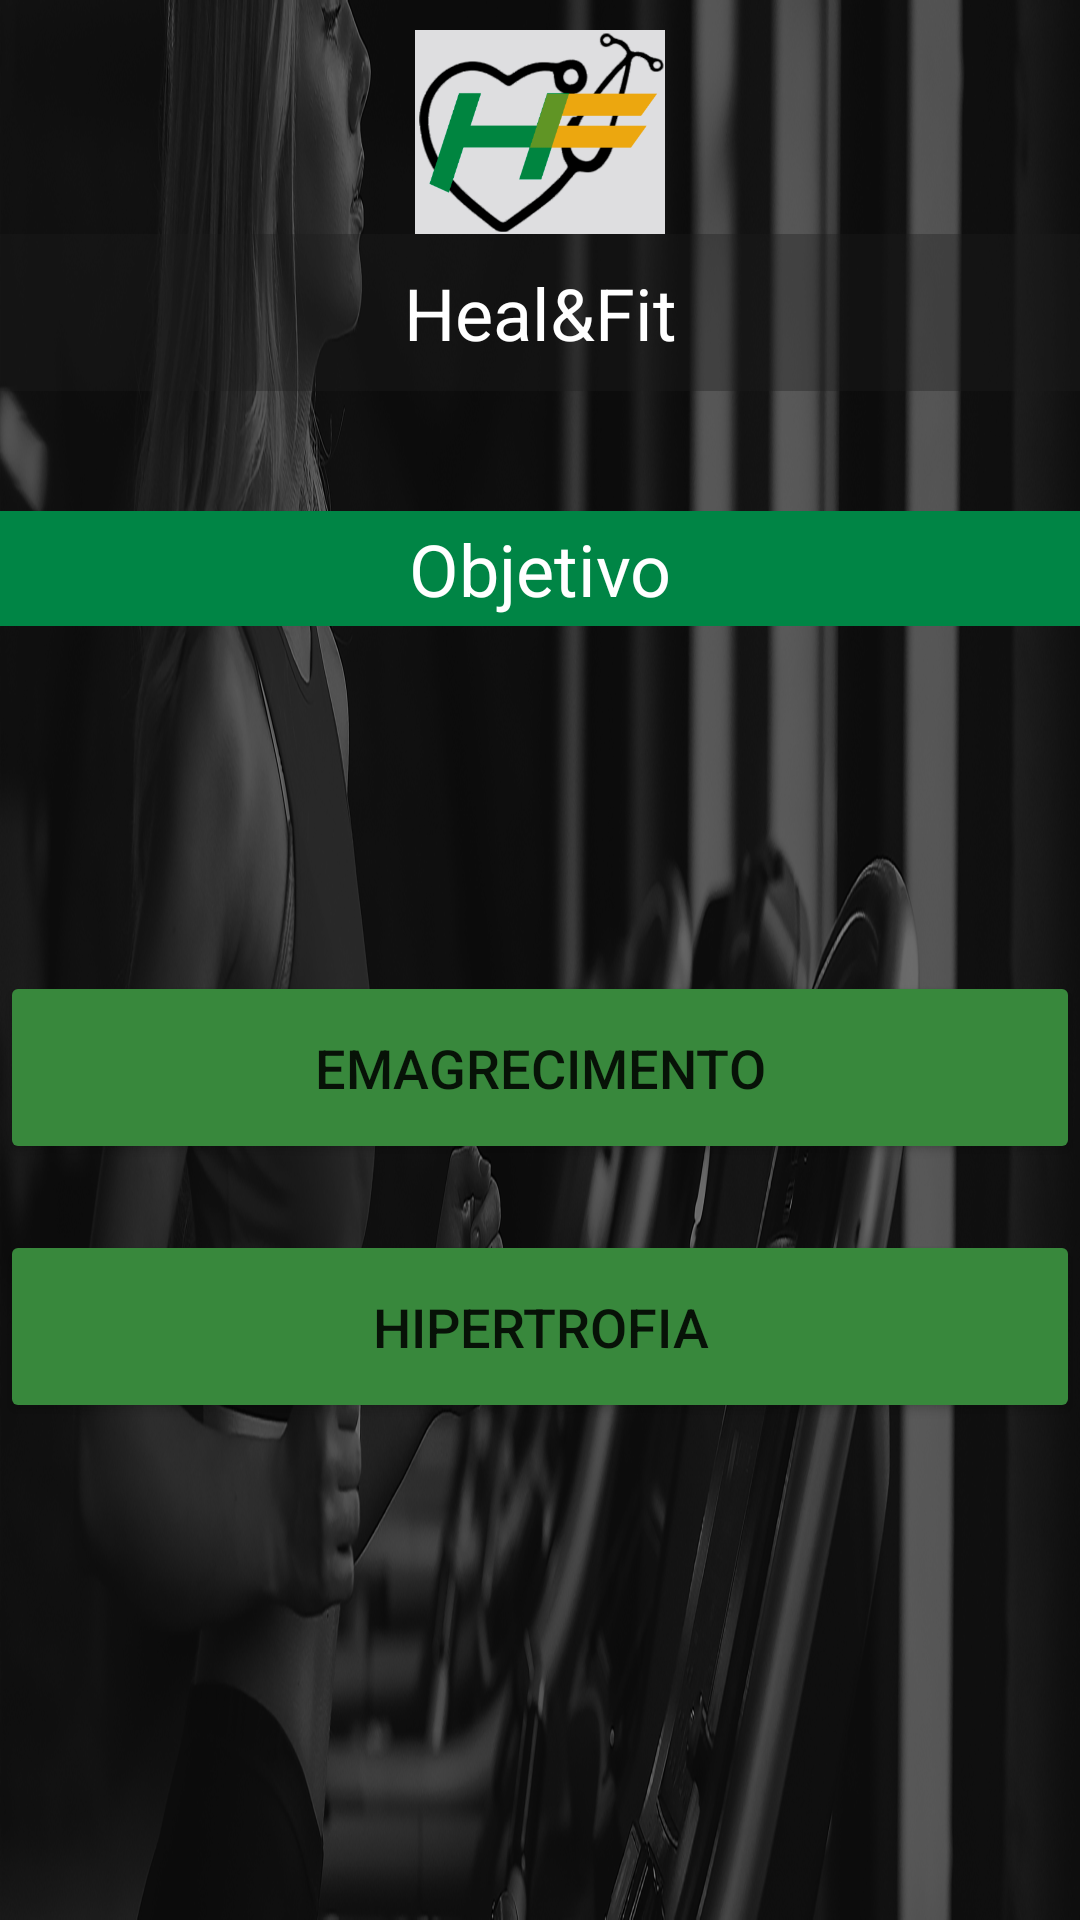

Reconstruct the res/layout file that produces this screen, plus the resources it refers to.
<!-- AndroidManifest.xml: application theme Theme.TrabalhoHealFit -->
<!-- res/layout/activity_mulher.xml -->
<?xml version="1.0" encoding="utf-8"?>
<androidx.constraintlayout.widget.ConstraintLayout xmlns:android="http://schemas.android.com/apk/res/android"
    xmlns:app="http://schemas.android.com/apk/res-auto"
    xmlns:tools="http://schemas.android.com/tools"
    android:layout_width="match_parent"
    android:layout_height="match_parent"
    android:background="@drawable/fundo_mulher"
    tools:context=".Mulher">

    <LinearLayout
        android:layout_width="match_parent"
        android:layout_height="match_parent"
        android:orientation="vertical">
        <Space
            android:layout_width="match_parent"
            android:layout_height="10dp"/>

        <ImageView
            android:id="@+id/imageLogo"
            android:layout_width="match_parent"
            android:layout_height="68dp"
            android:contentDescription="@string/logo"
            app:srcCompat="@drawable/logo" />

        <TextView
            android:id="@+id/textTitulo"
            android:layout_width="match_parent"
            android:layout_height="wrap_content"

            android:background="#5B1C1E1C"
            android:gravity="center"
            android:padding="10dp"
            android:text="@string/heal_fit"
            android:textColor="@color/white"
            android:textSize="24sp" />

        <Space
            android:layout_width="match_parent"
            android:layout_height="40dp" />

        <TextView
            android:id="@+id/textEmagrecimento"
            android:layout_width="match_parent"
            android:layout_height="wrap_content"
            android:background="#008545"
            android:gravity="center"
            android:padding="3dp"
            android:text="@string/objetivo"

            android:textColor="@color/white"
            android:textSize="24sp" />

        <Space
            android:layout_width="match_parent"
            android:layout_height="115dp" />

        <Button
            android:id="@+id/bttEmagrecimento"
            android:layout_width="match_parent"
            android:layout_height="wrap_content"
            android:padding="20dp"
            android:text="@string/emagrecimento"
            android:textSize="18sp"
            app:backgroundTint="#38883C" />

        <Space
            android:layout_width="match_parent"
            android:layout_height="22dp" />

        <Button
            android:id="@+id/bttHipertrofia"
            android:layout_width="match_parent"
            android:layout_height="wrap_content"
            android:padding="20dp"
            android:text="@string/hipertrofia"
            android:textSize="18sp"
            app:backgroundTint="#38883C" />

    </LinearLayout>



</androidx.constraintlayout.widget.ConstraintLayout>
<!-- resources referenced by this layout -->
<resources>
  <!-- drawable fundo_mulher: png bitmap (drawable-v24, 613068 bytes) -->
  <!-- drawable logo: png bitmap (drawable-v24, 39404 bytes) -->
  <string name="emagrecimento">Emagrecimento</string>
  <string name="heal_fit">Heal&amp;Fit</string>
  <string name="hipertrofia">Hipertrofia</string>
  <string name="logo">Logo</string>
  <string name="objetivo">Objetivo</string>
  <style name="Theme.TrabalhoHealFit" parent="Theme.MaterialComponents.DayNight.DarkActionBar">
          
          <item name="colorPrimary">@color/purple_500</item>
          <item name="colorPrimaryVariant">@color/purple_700</item>
          <item name="colorOnPrimary">@color/white</item>
          
          <item name="colorSecondary">@color/teal_200</item>
          <item name="colorSecondaryVariant">@color/teal_700</item>
          <item name="colorOnSecondary">@color/black</item>
          
          <item name="android:statusBarColor" tools:targetApi="l">?attr/colorPrimaryVariant</item>
          
      </style>
  <!-- not gathered from this repository: default colours our renderer supplied (Android Studio template values) -->
  <color name="purple_500">#FF6200EE</color>
  <color name="purple_700">#FF3700B3</color>
  <color name="teal_200">#FF03DAC5</color>
  <color name="teal_700">#FF018786</color>
  <color name="black">#FF000000</color>
  <color name="white">#FFFFFFFF</color>
</resources>
